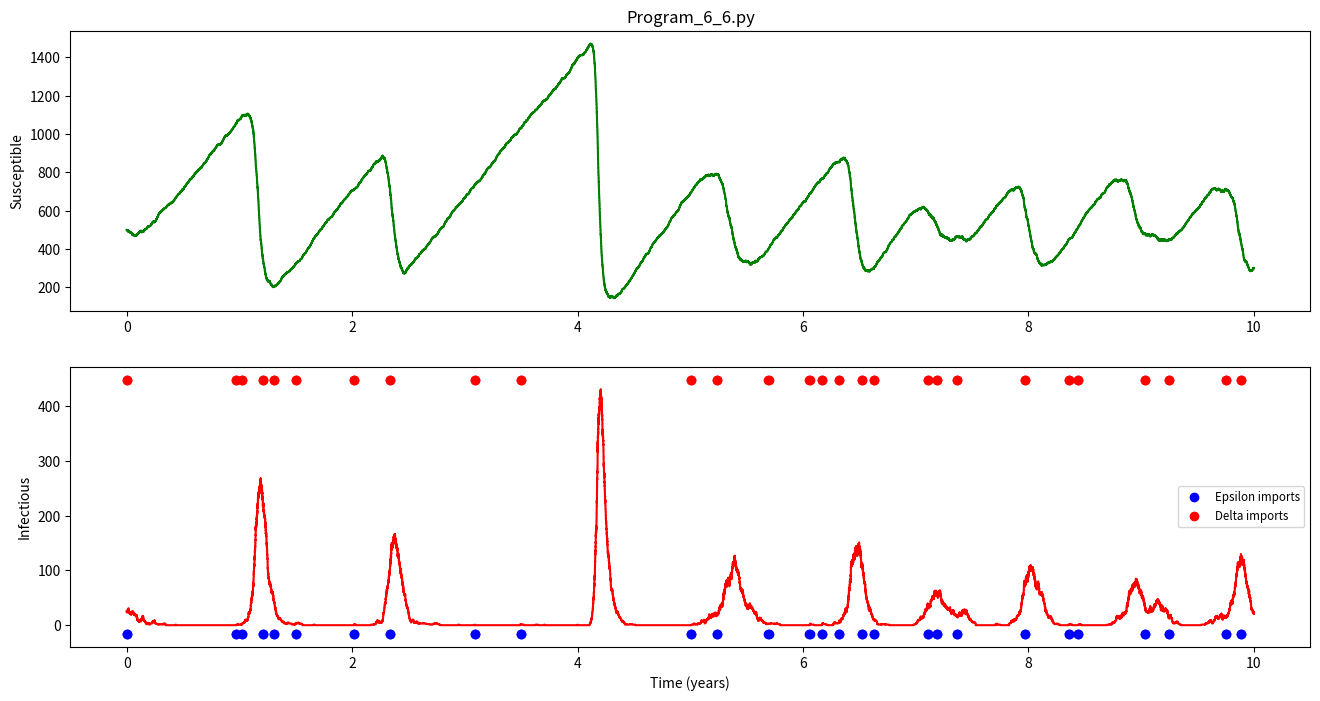

The script that saved this image:
#!/usr/bin/env python3

####################################################################
###    This is the PYTHON version of program 6.4 from page 203 of  #
### "Modeling Infectious Disease in humans and animals"            #
### by Keeling & Rohani.										   #
###																   #
### It is the SIR model (including births and deaths) with full    #
### (event-driven) demographic stochasticity. Two forms of imports #
### (governed by the parameters epsilon and delta) are implemented.#
###																   #
### This is a more complex stochastic model as 8 events are		   #
### possible: infection, recovery, birth, death of susceptible,    #
### death of infected, death of recoveredand two forms of imports  #
###																   #
### Note: by default we are using a very small population size 	   #
### to highlight the stochasticity.				   				   #
####################################################################

###################################
### Written by Ilias Soumpasis    #
### [email redacted]	  #
###################################

# Environment Preparation
import numpy as np
import pylab as pl
from matplotlib.font_manager import FontProperties as mfp

# Parameters
beta=1.0
gamma=1/10.0
mu=5e-4
N0=5000.0
### You may want to try with popylation size of 50 (small) to see the events
### In this case uncomment the next line
#N0=50.0
delta=0.01;
epsilon=delta*10/N0;
ND=MaxTime=10*365.0
Y0=pl.ceil(mu*N0/gamma)
X0=pl.floor(gamma*N0/beta)
Z0=N0-X0-Y0

INPUT = np.array((X0,Y0,Z0, 0.0, 0.0))

timestep=0.0

# Model Definition
def stoc_eqs(INP,ts):
	V = INP
	Rate=np.zeros((8))
	Change=np.zeros((8,3))
	N=pl.sum(V[range(3)])
	Rate[0] = beta*V[0]*V[1]/N;  Change[0,:]=([-1, +1, 0]);
	Rate[1] = gamma*V[1];  Change[1,:]=([0, -1, +1]);
	Rate[2] = mu*N;  Change[2,:]=([+1, 0, 0]);
	Rate[3] = mu*V[0];  Change[3,:]=([-1, 0, 0]);
	Rate[4] = mu*V[1];  Change[4,:]=([0, -1, 0]);
	Rate[5] = mu*V[2];  Change[5,:]=([0, 0, -1]);
	Rate[6] = epsilon*V[0];  Change[6,:]=[-1, +1, 0];
	Rate[7] = delta;  Change[7,:]=[0, +1, 0];
	R1=pl.rand();
	R2=pl.rand();
	ts = -np.log(R2)/(np.sum(Rate));
	m=np.amin(np.where(pl.cumsum(Rate)>=R1*pl.sum(Rate)));
	V[range(3)]=V[range(3)]+Change[m,:]
	V[3]=0; V[4]=0.;
	if m == 6: V[3] = 1.
	if m == 7: V[4] = 1.
	return [V,ts]

def Stoch_Iteration(INPUT):
	lop=0
	ts=0
	T=[0]
	S=[0]
	I=[0]
	R=[0]
	et=[]
	dt=[]
	while T[lop] < ND:
		lop=lop+1
		T.append(T[lop-1]+ts)
		S.append(INPUT[0])
		I.append(INPUT[1])
		R.append(INPUT[2])
		et.append(INPUT[3])
		dt.append(INPUT[4])
		[res,ts] = stoc_eqs(INPUT,ts)
		lop=lop+1
		T.append(T[lop-1])
		S.append(INPUT[0])
		I.append(INPUT[1])
		R.append(INPUT[2])
		et.append(INPUT[3])
		dt.append(INPUT[4])
		if lop>len(T):
			T[lop*2]=0
			S[lop*2]=0
			I[lop*2]=0
			R[lop*2]=0
			et[lop*2]=0
			dt[lop*2]=0
	return [T,S,I,R, et, dt]

# Model Run
[T,S,I,R, et, dt]=Stoch_Iteration(INPUT)

tT=np.array(T)[1:,]/365.
tS=np.array(S)[1:,]
tI=np.array(I)[1:,]
tR=np.array(R)[1:,]
indpl=np.where(tT<10)

### plotting
pl.figure(figsize=(16, 8))
pl.subplot(211)
h=pl.plot(tT[np.where(tT<10)], tS[np.where(tT<10)], 'g')
pl.ylabel ('Susceptible')
pl.title("Program_6_6.py")
pl.subplot(212)
pl.plot(tT[np.where(tT<10)], tI[np.where(tT<10)], 'r')
ax=pl.gca()
me=np.where(np.array(dt)>0)
md=np.where(np.array(dt)>0)
pl.plot(tT[me],np.zeros(np.size(me))+ax.get_ylim()[0]+5, 'bo', linewidth=4, label='Epsilon imports')
pl.plot(tT[me],np.zeros(np.size(me))+ax.get_ylim()[1]-5, 'ro', linewidth=4, label='Delta imports')
pl.legend(loc=7,prop=mfp(size='smaller'))
pl.ylabel ('Infectious')
pl.xlabel ('Time (years)')
pl.savefig("Program_6_6.png")
pl.show()
